Run: headless pygame with SDL's dummy video driver; simulated clock (each Clock.tick advances the game by its frame time, no real sleeping); random seed 0; keys injected as events and as key.get_pressed() state; mouse plan: one left click at the window centre at the start of phase 2, then a move to the lower-right quarter at the start of phase 3.
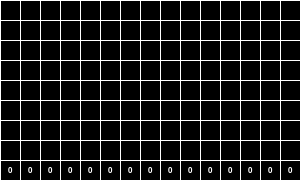
Frame 1 of 4 · flips 1–60 · no input
Frame 2 of 4 · flips 61–180 · clicked the window centre · tapped SPACE, RETURN · held RIGHT (→), D · screen unchanged from frame 1, image omitted
Frame 3 of 4 · flips 181–300 · moved the mouse to the lower-right quarter · held DOWN (↓), S · screen unchanged from frame 2, image omitted
Frame 4 of 4 · flips 301–420 · held LEFT (←), A, UP (↑), W · screen unchanged from frame 3, image omitted

The pygame program that drew these frames:

#petit programa per convertit un dibuix als codis hex per la ghlcd o com es digui
#si algu mai llegeix aixo el codi es terrorista pero ets lliure de fer-lo servir i distribuir-lo
#pol 

import pygame
from pygame.locals import *
import sys

pygame.init()

grid_size = 20
cols = 15
rows = 8
width = cols * grid_size
height = (rows + 1) * grid_size  
screen = pygame.display.set_mode((width, height))
pygame.display.set_caption("de dibuix a hex")

drawing = False
erasing = False
pixels = [[0] * cols for _ in range(rows)]

def draw_grid():
    for x in range(0, width, grid_size):
        pygame.draw.line(screen, pygame.Color('white'), (x, 0), (x, height))
    for y in range(0, height, grid_size):
        pygame.draw.line(screen, pygame.Color('white'), (0, y), (width, y))

def draw_pixels():
    for row in range(rows):
        for col in range(cols):
            if pixels[row][col] == 1:
                pygame.draw.rect(screen, pygame.Color('white'), (col * grid_size, row * grid_size, grid_size, grid_size))

def draw_hex_values():
    font = pygame.font.Font(None, 12)
    for col in range(cols):
        value = 0
        for row in range(rows):
            value |= pixels[row][col] << row
        hex_value = hex(value)[2:].upper()
        text_surface = font.render(hex_value, True, pygame.Color('white'))
        text_rect = text_surface.get_rect(center=(col * grid_size + grid_size // 2, height - grid_size // 2))
        screen.blit(text_surface, text_rect)

def save_to_hex():
    hex_values = []
    for col in range(cols):
        value = 0
        for row in range(rows):
            value |= pixels[row][col] << row
        hex_values.append(hex(value))
    print(", ".join(hex_values))

def start_drawing():
    global drawing, erasing
    drawing = True
    erasing = False

def stop_drawing():
    global drawing, erasing
    drawing = False

def start_erasing():
    global drawing, erasing
    erasing = True
    drawing = False

def handle_mouse_motion(pos):
    x, y = pos
    col = x // grid_size
    row = y // grid_size
    if 0 <= col < cols and 0 <= row < rows:
        if drawing:
            pixels[row][col] = 1
        elif erasing:
            pixels[row][col] = 0

def handle_events():
    global drawing, erasing
    for event in pygame.event.get():
        if event.type == QUIT:
            pygame.quit()
            sys.exit()
        elif event.type == MOUSEBUTTONDOWN:
            if event.button == 1:  
                start_drawing()
            elif event.button == 3: 
                start_erasing()
        elif event.type == MOUSEBUTTONUP:
            stop_drawing()
        elif event.type == MOUSEMOTION:
            if drawing or erasing:
                handle_mouse_motion(event.pos)
        elif event.type == KEYDOWN:
            if event.key == K_RETURN:
                save_to_hex()

# Main loop
while True:
    screen.fill((0, 0, 0))

    draw_grid()
    draw_pixels()
    draw_hex_values()
    handle_events()

    pygame.display.flip()
